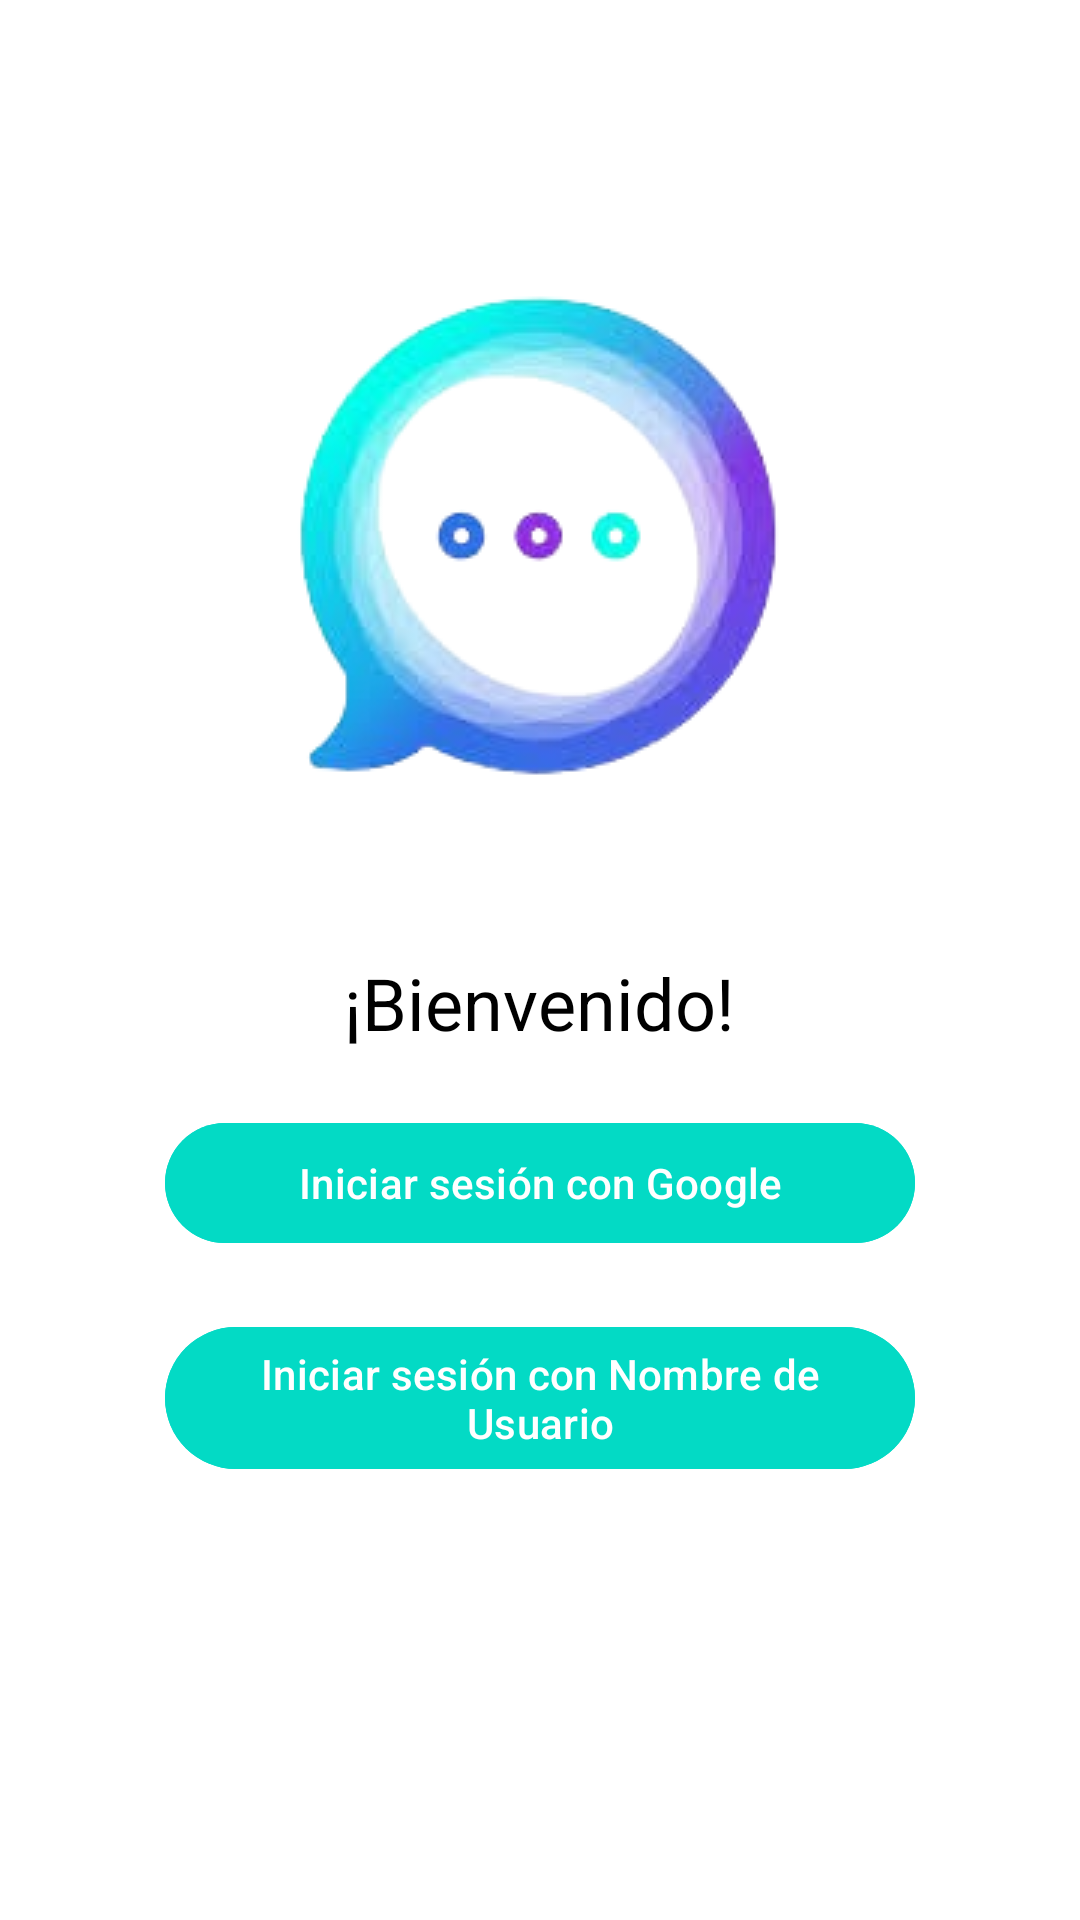

Write the Android layout XML for this screen, with the resource values it uses.
<!-- AndroidManifest.xml: application theme Theme.Material3.Light -->
<!-- res/layout/activity_portada.xml -->
<?xml version="1.0" encoding="utf-8"?>
<RelativeLayout xmlns:android="http://schemas.android.com/apk/res/android"
    xmlns:tools="http://schemas.android.com/tools"
    android:layout_width="match_parent"
    android:layout_height="match_parent"
    android:background="#FFFFFF"> 

    <RelativeLayout
        android:layout_width="334dp"
        android:layout_height="520dp"
        android:layout_centerInParent="true"
        android:layout_centerVertical="true"
        tools:ignore="UselessParent">

        <ImageView
            android:id="@+id/imageViewLogo"
            android:layout_width="wrap_content"
            android:layout_height="238dp"
            android:layout_centerHorizontal="true"
            android:src="@drawable/descarga" />

        <TextView
            android:id="@+id/textViewWelcome"
            android:layout_width="wrap_content"
            android:layout_height="wrap_content"
            android:layout_below="@id/imageViewLogo"
            android:layout_centerHorizontal="true"
            android:layout_marginTop="20dp"
            android:text="¡Bienvenido!"
            android:textColor="#000000"
            android:textSize="24sp" />

        <Button
            android:id="@+id/btnLoginGoogle"
            android:layout_width="250dp"
            android:layout_height="wrap_content"
            android:layout_below="@id/textViewWelcome"
            android:layout_centerHorizontal="true"
            android:layout_marginTop="20dp"
            android:text="Iniciar sesión con Google"
            android:backgroundTint="@color/colorAccent"/>



        <Button
            android:id="@+id/btnLoginUser"
            android:layout_width="250dp"
            android:layout_height="wrap_content"
            android:layout_below="@id/btnLoginGoogle"
            android:layout_centerHorizontal="true"
            android:layout_marginTop="20dp"
            android:text="Iniciar sesión con Nombre de Usuario"
            android:backgroundTint="@color/colorAccent"/>



    </RelativeLayout>
</RelativeLayout>
<!-- resources referenced by this layout -->
<resources>
  <!-- drawable descarga: png bitmap (drawable, 36787 bytes) -->
  <!-- not gathered from this repository: default colours our renderer supplied (Android Studio template values) -->
  <color name="colorAccent">#FF03DAC5</color>
</resources>
